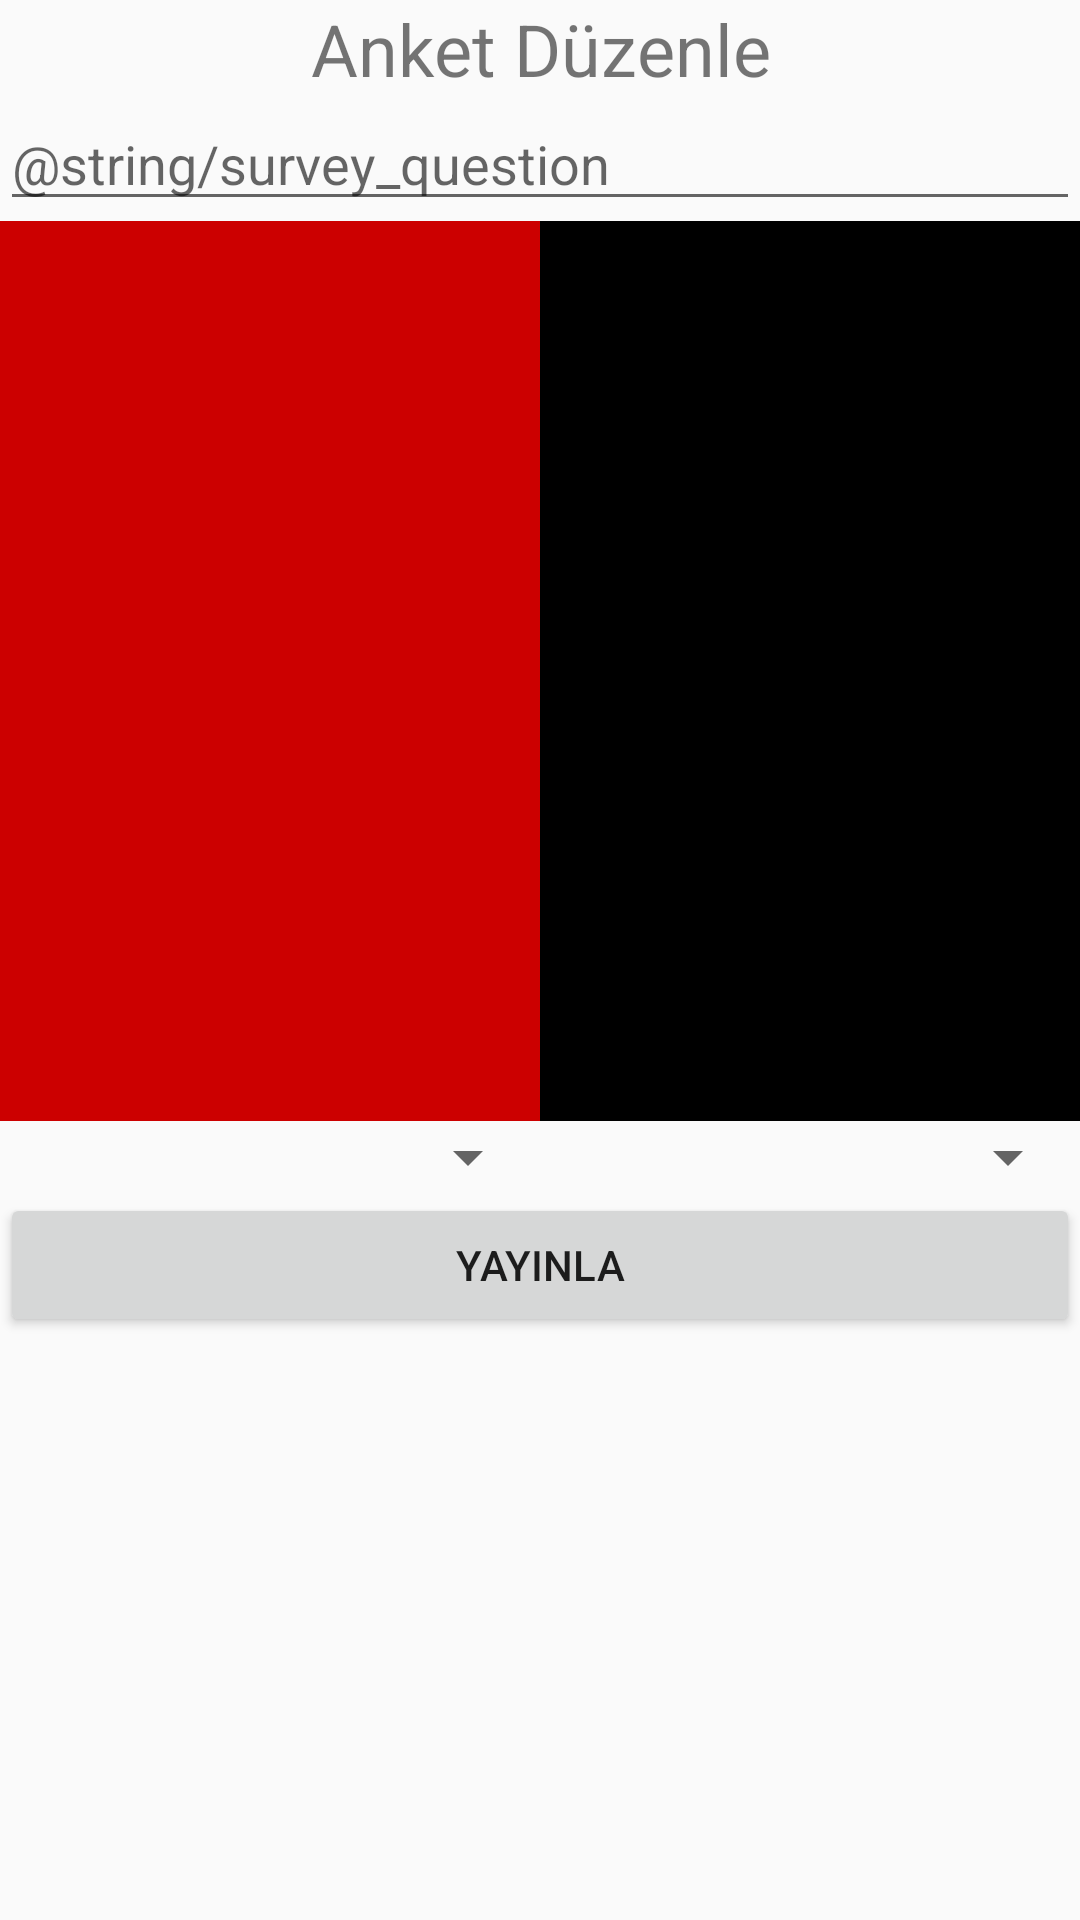

Reconstruct the res/layout file that produces this screen, plus the resources it refers to.
<!-- AndroidManifest.xml: application theme AppTheme -->
<!-- res/layout/fragment_add_survey.xml -->
<?xml version="1.0" encoding="utf-8"?>
<FrameLayout xmlns:android="http://schemas.android.com/apk/res/android"
    xmlns:app="http://schemas.android.com/apk/res-auto"
    xmlns:tools="http://schemas.android.com/tools"
    android:layout_width="match_parent"
    android:layout_height="match_parent"
    tools:context=".fragments.AddSurveyFragment">

    
    <RelativeLayout
        android:layout_width="match_parent"
        android:layout_height="match_parent">

        <TextView
            android:id="@+id/textView"
            android:layout_width="match_parent"
            android:layout_height="wrap_content"
            android:text="Anket Düzenle"
            android:textAlignment="center"
            android:textSize="24sp" />

        <LinearLayout
            android:layout_width="match_parent"
            android:layout_height="match_parent"
            android:layout_below="@id/textView"
            android:orientation="vertical">

            <EditText
                android:id="@+id/addsurveyQuestion_Et"
                android:layout_width="match_parent"
                android:layout_height="wrap_content"
                android:ems="10"
                android:hint="@string/survey_question"
                android:inputType="text" />

            <LinearLayout
                android:layout_width="match_parent"
                android:layout_height="wrap_content"
                android:orientation="horizontal">

                <ImageView
                    android:id="@+id/addsurveyFirst_Iv"
                    android:layout_width="wrap_content"
                    android:layout_height="300dp"
                    android:layout_weight="1"
                    app:srcCompat="@android:color/holo_red_dark" />

                <ImageView
                    android:id="@+id/addsurveySecond_Iv"
                    android:layout_width="wrap_content"
                    android:layout_height="300dp"
                    android:layout_weight="1"
                    app:srcCompat="@android:color/black" />
            </LinearLayout>

            <LinearLayout
                android:layout_width="match_parent"
                android:layout_height="wrap_content"
                android:orientation="horizontal">

                <Spinner
                    android:id="@+id/addsurveyCategory_Sp"
                    android:layout_width="match_parent"
                    android:layout_height="wrap_content"
                    android:layout_weight="1" />

                <Spinner
                    android:id="@+id/addsurveyTime_Sp"
                    android:layout_width="match_parent"
                    android:layout_height="wrap_content"
                    android:layout_weight="1" />
            </LinearLayout>

            <Button
                android:id="@+id/addsurveyPublish_Btn"
                android:layout_width="match_parent"
                android:layout_height="wrap_content"
                android:text="Yayınla" />

        </LinearLayout>
    </RelativeLayout>

</FrameLayout>
<!-- resources referenced by this layout -->
<resources>
  <style name="AppTheme" parent="Theme.AppCompat.Light.NoActionBar">
          
          <item name="colorPrimary">@color/colorPrimary</item>
          <item name="colorPrimaryDark">@color/colorPrimaryDark</item>
          <item name="colorAccent">@color/colorAccent</item>
      </style>
  <color name="colorPrimary">#3D61E2</color>
  <color name="colorPrimaryDark">#393739</color>
  <color name="colorAccent">#C3BEC0</color>
</resources>
